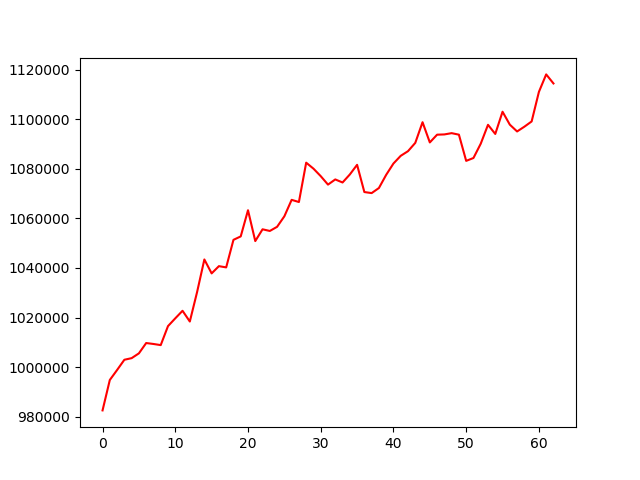

Source data for this figure (header and first rows):
, 0
0, 982559
1, 994829
2, 998856
3, 1002981
4, 1003630
5, 1005569
6, 1009726
7, 1009345
8, 1008892
9, 1016554
10, 1019683
11, 1022733
12, 1018402
13, 1030286
14, 1043427
15, 1037814
16, 1040728
17, 1040230
18, 1051340
19, 1052726
20, 1063276
21, 1050845
22, 1055593
23, 1054921
24, 1056595
25, 1060837
26, 1067469
27, 1066592
28, 1082458
29, 1080053
30, 1077024
31, 1073616
32, 1075700
33, 1074469
34, 1077697
35, 1081591
36, 1070615
37, 1070191
38, 1072238
39, 1077560
40, 1082124
41, 1085224
42, 1087098
43, 1090440
44, 1098776
45, 1090624
46, 1093748
47, 1093850
48, 1094364
49, 1093751
50, 1083185
51, 1084347
52, 1090100
53, 1097732
54, 1094042
55, 1103005
56, 1097797
57, 1095047
58, 1096967
59, 1099086
... 3 more rows
